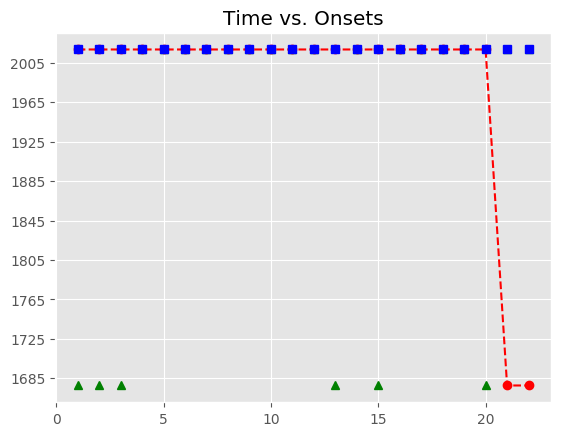

The data file committed next to this chart (first rows):
, Asynchrony, Tap Onset, Test, True Onset, User ID, IOI, Max, Min, Sanitized Tap Onset, Sanitized Asynchrony, Sanitized Mean Asynchrony, Sanitized Std Dev Asynchrony, Mean Asynchrony, Std Dev Asynchrony, Missed Taps, Phase Correction Response
1, 1370, 2018-06-02 21:15:06.038774000, A1b4, 2018-06-02 21:15:04.668928000, 394, 0 days 00:00:00.348300000, 2018-06-02 21:15:04.843078000, 2018-06-02 21:15:04.494778500, , , -89.96, 84.91, 1212, 62.81, 6, 
2, 1304, 2018-06-02 21:15:06.321270000, A1b4, 2018-06-02 21:15:05.017228000, 394, 0 days 00:00:00.325079000, 2018-06-02 21:15:05.179767500, 2018-06-02 21:15:04.843078000, , , -89.96, 84.91, 1212, 62.81, 6, 
3, 1270, 2018-06-02 21:15:06.612511000, A1b4, 2018-06-02 21:15:05.342307000, 394, 0 days 00:00:00.325079000, 2018-06-02 21:15:05.504846500, 2018-06-02 21:15:05.179767500, , , -89.96, 84.91, 1212, 62.81, 6, 
4, 1316, 2018-06-02 21:15:06.983369000, A1b4, 2018-06-02 21:15:05.667386000, 394, 0 days 00:00:00.348300000, 2018-06-02 21:15:05.841536000, 2018-06-02 21:15:05.504846500, 2018-06-02 21:15:05.805489000, 138.1, -89.96, 84.91, 1212, 62.81, 6, -115
5, 1252, 2018-06-02 21:15:07.267987000, A1b4, 2018-06-02 21:15:06.015686000, 394, 0 days 00:00:00.325079000, 2018-06-02 21:15:06.178225500, 2018-06-02 21:15:05.841536000, 2018-06-02 21:15:06.038774000, 23.09, -89.96, 84.91, 1212, 62.81, 6, -42.58
6, 1241, 2018-06-02 21:15:07.581685000, A1b4, 2018-06-02 21:15:06.340765000, 394, 0 days 00:00:00.325079000, 2018-06-02 21:15:06.503304500, 2018-06-02 21:15:06.178225500, 2018-06-02 21:15:06.321270000, -19.5, -89.96, 84.91, 1212, 62.81, 6, -33.84
7, 1252, 2018-06-02 21:15:07.918051000, A1b4, 2018-06-02 21:15:06.665844000, 394, 0 days 00:00:00.348300000, 2018-06-02 21:15:06.839994000, 2018-06-02 21:15:06.503304500, 2018-06-02 21:15:06.612511000, -53.33, -89.96, 84.91, 1212, 62.81, 6, 22.56
8, 1171, 2018-06-02 21:15:08.185050000, A1b4, 2018-06-02 21:15:07.014144000, 394, 0 days 00:00:00.325079000, 2018-06-02 21:15:07.176683500, 2018-06-02 21:15:06.839994000, 2018-06-02 21:15:06.983369000, -30.77, -89.96, 84.91, 1212, 62.81, 6, -40.46
9, 1169, 2018-06-02 21:15:08.507796000, A1b4, 2018-06-02 21:15:07.339223000, 394, 0 days 00:00:00.348299000, 2018-06-02 21:15:07.513372500, 2018-06-02 21:15:07.176683500, 2018-06-02 21:15:07.267987000, -71.24, -89.96, 84.91, 1212, 62.81, 6, -34.6
10, 1166, 2018-06-02 21:15:08.853184000, A1b4, 2018-06-02 21:15:07.687522000, 394, 0 days 00:00:00.325080000, 2018-06-02 21:15:07.850062000, 2018-06-02 21:15:07.513372500, 2018-06-02 21:15:07.581685000, -105.8, -89.96, 84.91, 1212, 62.81, 6, 11.29
11, 1160, 2018-06-02 21:15:09.172964000, A1b4, 2018-06-02 21:15:08.012602000, 394, 0 days 00:00:00.325079000, 2018-06-02 21:15:08.175141500, 2018-06-02 21:15:07.850062000, 2018-06-02 21:15:07.918051000, -94.55, -89.96, 84.91, 1212, 62.81, 6, -58.08
12, 1187, 2018-06-02 21:15:09.525070000, A1b4, 2018-06-02 21:15:08.337681000, 394, 0 days 00:00:00.348299000, 2018-06-02 21:15:08.511830500, 2018-06-02 21:15:08.175141500, 2018-06-02 21:15:08.185050000, -152.6, -89.96, 84.91, 1212, 62.81, 6, 
13, 1169, 2018-06-02 21:15:09.854691000, A1b4, 2018-06-02 21:15:08.685980000, 394, 0 days 00:00:00.325080000, 2018-06-02 21:15:08.848520000, 2018-06-02 21:15:08.511830500, , , -89.96, 84.91, 1212, 62.81, 6, 
14, 1198, 2018-06-02 21:15:10.208824000, A1b4, 2018-06-02 21:15:09.011060000, 394, 0 days 00:00:00.325079000, 2018-06-02 21:15:09.173599500, 2018-06-02 21:15:08.848520000, 2018-06-02 21:15:08.853184000, -157.9, -89.96, 84.91, 1212, 62.81, 6, 
15, 1185, 2018-06-02 21:15:10.520702000, A1b4, 2018-06-02 21:15:09.336139000, 394, 0 days 00:00:00.348300000, 2018-06-02 21:15:09.510289000, 2018-06-02 21:15:09.173599500, , , -89.96, 84.91, 1212, 62.81, 6, 
16, 1160, 2018-06-02 21:15:10.844773000, A1b4, 2018-06-02 21:15:09.684439000, 394, 0 days 00:00:00.325079000, 2018-06-02 21:15:09.846978500, 2018-06-02 21:15:09.510289000, 2018-06-02 21:15:09.525070000, -159.4, -89.96, 84.91, 1212, 62.81, 6, 4.542
17, 1172, 2018-06-02 21:15:11.181445000, A1b4, 2018-06-02 21:15:10.009518000, 394, 0 days 00:00:00.325079000, 2018-06-02 21:15:10.172057500, 2018-06-02 21:15:09.846978500, 2018-06-02 21:15:09.854691000, -154.8, -89.96, 84.91, 1212, 62.81, 6, 29.05
18, 1186, 2018-06-02 21:15:11.520383000, A1b4, 2018-06-02 21:15:10.334597000, 394, 0 days 00:00:00.348300000, 2018-06-02 21:15:10.508747000, 2018-06-02 21:15:10.172057500, 2018-06-02 21:15:10.208824000, -125.8, -89.96, 84.91, 1212, 62.81, 6, -36.42
19, 1150, 2018-06-02 21:15:11.832996000, A1b4, 2018-06-02 21:15:10.682897000, 394, 0 days 00:00:00.325079000, 2018-06-02 21:15:10.845436500, 2018-06-02 21:15:10.508747000, 2018-06-02 21:15:10.520702000, -162.2, -89.96, 84.91, 1212, 62.81, 6, 
20, 1160, 2018-06-02 21:15:12.168244000, A1b4, 2018-06-02 21:15:11.007976000, 394, 0 days 00:00:00.325079000, 2018-06-02 21:15:11.170515500, 2018-06-02 21:15:10.845436500, , , -89.96, 84.91, 1212, 62.81, 6, 
21, , , A1b4, 2018-06-02 21:15:11.333055000, 394, 0 days 00:00:00.348300000, 2018-06-02 21:15:11.507205000, 2018-06-02 21:15:11.170515500, 2018-06-02 21:15:11.181445000, -151.6, -89.96, 84.91, 1212, 62.81, 6, -9.362
22, , , A1b4, 2018-06-02 21:15:11.681355000, 394, 0 days 00:00:00.325079000, 2018-06-02 21:15:11.843894500, 2018-06-02 21:15:11.507205000, 2018-06-02 21:15:11.520383000, -161, -89.96, 84.91, 1212, 62.81, 6, 
